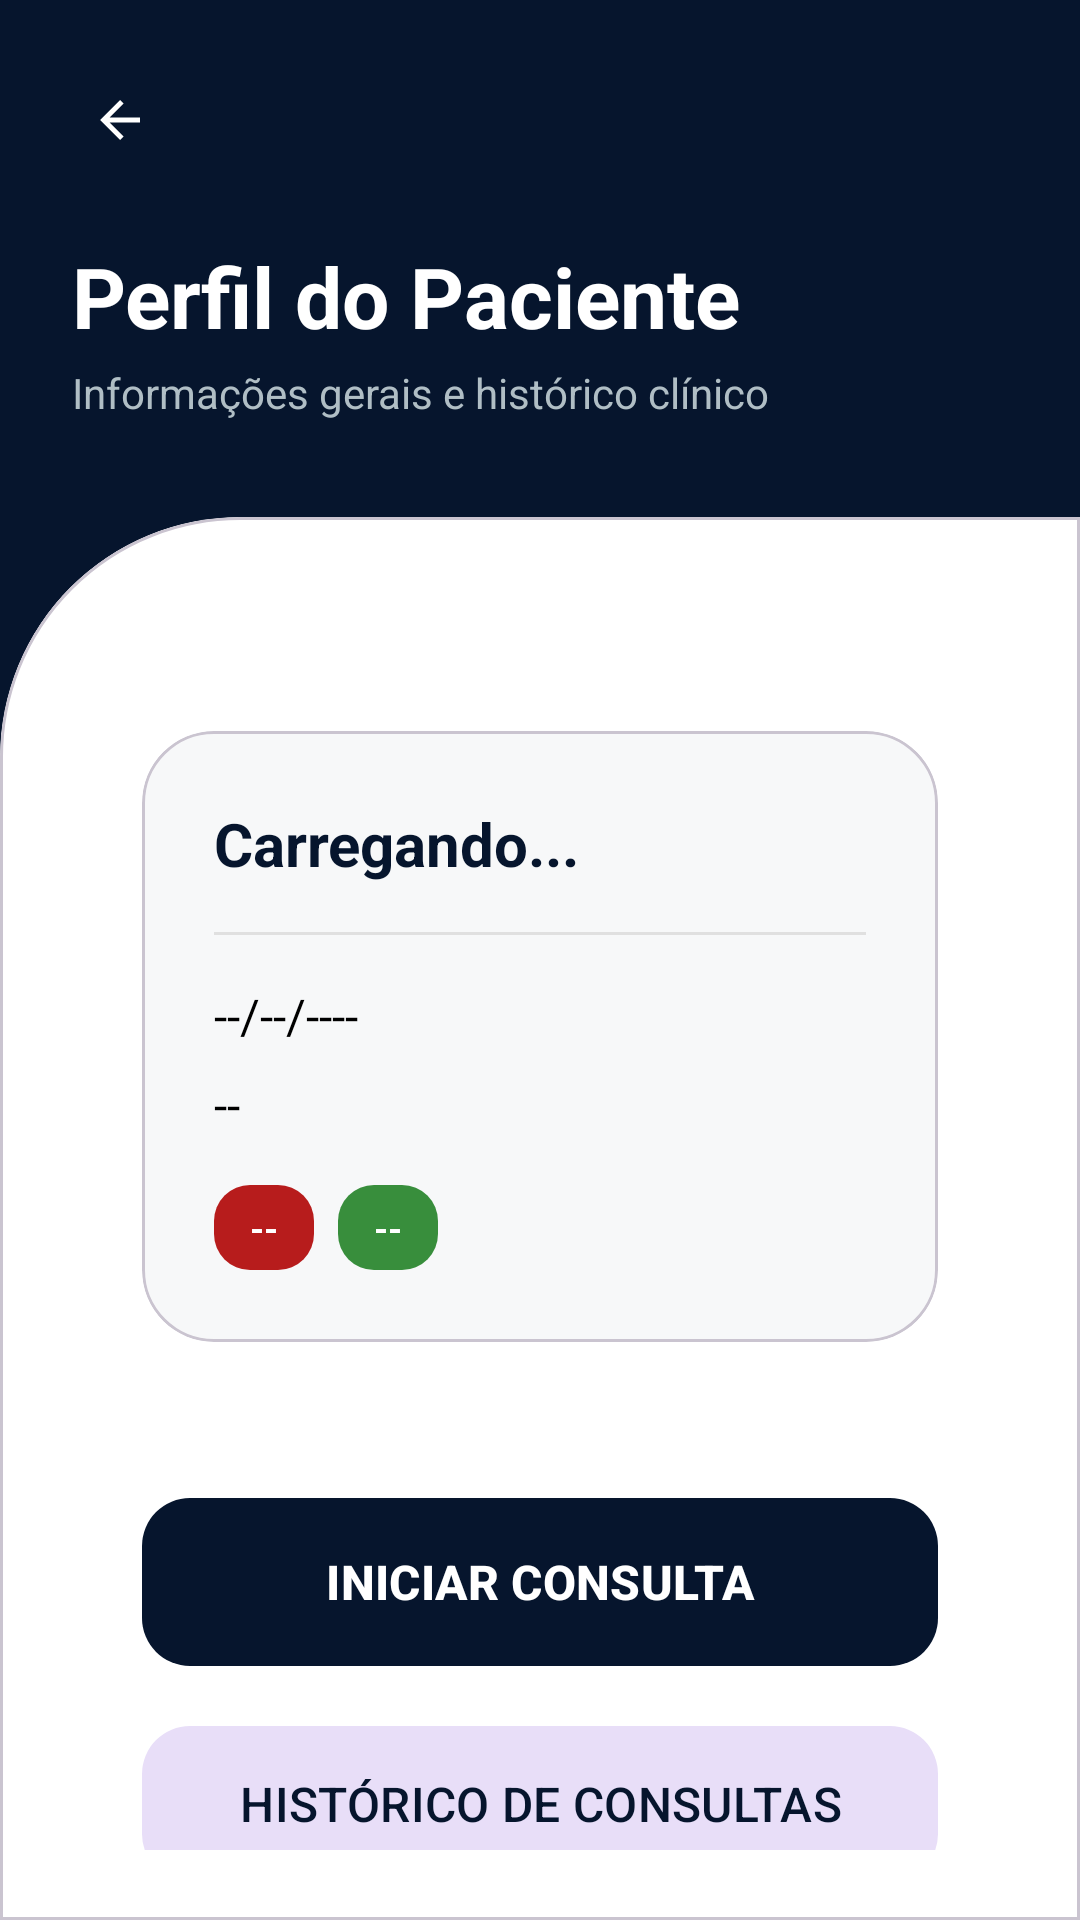

Android layout source for this screen:
<!-- AndroidManifest.xml: application theme Theme.IMed -->
<!-- res/layout/activity_perfil_paciente.xml -->
<?xml version="1.0" encoding="utf-8"?>
<androidx.constraintlayout.widget.ConstraintLayout xmlns:android="http://schemas.android.com/apk/res/android"
    xmlns:app="http://schemas.android.com/apk/res-auto"
    xmlns:tools="http://schemas.android.com/tools"
    android:layout_width="match_parent"
    android:layout_height="match_parent"
    android:background="@color/primary_navy"
    tools:context=".PerfilPacienteActivity">

    
    <com.google.android.material.button.MaterialButton
        android:id="@+id/btnVoltarPerfil"
        style="@style/Widget.Material3.Button.IconButton"
        android:layout_width="wrap_content"
        android:layout_height="wrap_content"
        android:layout_marginStart="16dp"
        android:layout_marginTop="16dp"
        app:icon="?attr/homeAsUpIndicator"
        app:iconTint="@color/pure_white"
        app:layout_constraintStart_toStartOf="parent"
        app:layout_constraintTop_toTopOf="parent" />

    <TextView
        android:id="@+id/tvProfileTitle"
        android:layout_width="wrap_content"
        android:layout_height="wrap_content"
        android:layout_marginStart="24dp"
        android:layout_marginTop="16dp"
        android:text="@string/patient_profile_title"
        android:textColor="@color/pure_white"
        android:textSize="28sp"
        android:textStyle="bold"
        app:layout_constraintStart_toStartOf="parent"
        app:layout_constraintTop_toBottomOf="@id/btnVoltarPerfil" />

    <TextView
        android:id="@+id/tvProfileSubtitle"
        android:layout_width="0dp"
        android:layout_height="wrap_content"
        android:layout_marginStart="24dp"
        android:layout_marginEnd="32dp"
        android:layout_marginTop="4dp"
        android:text="@string/patient_profile_subtitle"
        android:textColor="#B0BEC5"
        android:textSize="14sp"
        app:layout_constraintEnd_toEndOf="parent"
        app:layout_constraintStart_toStartOf="parent"
        app:layout_constraintTop_toBottomOf="@id/tvProfileTitle" />

    
    <com.google.android.material.card.MaterialCardView
        android:id="@+id/profileContentCard"
        android:layout_width="match_parent"
        android:layout_height="0dp"
        android:layout_marginTop="32dp"
        app:cardBackgroundColor="@color/pure_white"
        app:cardElevation="0dp"
        app:layout_constraintBottom_toBottomOf="parent"
        app:layout_constraintTop_toBottomOf="@id/tvProfileSubtitle"
        app:shapeAppearanceOverlay="@style/ShapeAppearance.IMed.LoginCard">

        <androidx.core.widget.NestedScrollView
            android:layout_width="match_parent"
            android:layout_height="match_parent"
            android:fillViewport="true">

            <androidx.constraintlayout.widget.ConstraintLayout
                android:layout_width="match_parent"
                android:layout_height="wrap_content"
                android:paddingHorizontal="24dp"
                android:paddingTop="48dp"
                android:paddingBottom="40dp">

                
                <com.google.android.material.card.MaterialCardView
                    android:id="@+id/cardInfoGeral"
                    android:layout_width="match_parent"
                    android:layout_height="wrap_content"
                    app:cardBackgroundColor="@color/input_gray"
                    app:cardCornerRadius="24dp"
                    app:cardElevation="0dp"
                    app:layout_constraintTop_toTopOf="parent">

                    <LinearLayout
                        android:layout_width="match_parent"
                        android:layout_height="wrap_content"
                        android:orientation="vertical"
                        android:padding="24dp">

                        <TextView
                            android:id="@+id/tvNome"
                            android:layout_width="match_parent"
                            android:layout_height="wrap_content"
                            android:text="@string/loading"
                            android:textColor="@color/primary_navy"
                            android:textSize="20sp"
                            android:textStyle="bold" />

                        <View
                            android:layout_width="match_parent"
                            android:layout_height="1dp"
                            android:layout_marginVertical="16dp"
                            android:background="#E0E0E0" />

                        <TextView
                            android:id="@+id/tvDataNasc"
                            android:layout_width="match_parent"
                            android:layout_height="wrap_content"
                            android:text="@string/placeholder_date"
                            android:textColor="@color/pure_black"
                            android:textSize="16sp" />

                        <TextView
                            android:id="@+id/tvSexo"
                            android:layout_width="match_parent"
                            android:layout_height="wrap_content"
                            android:layout_marginTop="8dp"
                            android:text="@string/placeholder_dash"
                            android:textColor="@color/pure_black"
                            android:textSize="16sp" />

                        <LinearLayout
                            android:layout_width="match_parent"
                            android:layout_height="wrap_content"
                            android:layout_marginTop="16dp"
                            android:orientation="horizontal">

                            <TextView
                                android:id="@+id/tvTipoSanguineo"
                                android:layout_width="wrap_content"
                                android:layout_height="wrap_content"
                                android:background="@drawable/bg_input_new"
                                android:backgroundTint="#B71C1C"
                                android:paddingHorizontal="12dp"
                                android:paddingVertical="6dp"
                                android:text="@string/placeholder_dash"
                                android:textColor="@color/pure_white"
                                android:textSize="12sp"
                                android:textStyle="bold" />

                            <TextView
                                android:id="@+id/tvAlergias"
                                android:layout_width="wrap_content"
                                android:layout_height="wrap_content"
                                android:layout_marginStart="8dp"
                                android:background="@drawable/bg_input_new"
                                android:backgroundTint="#388E3C"
                                android:paddingHorizontal="12dp"
                                android:paddingVertical="6dp"
                                android:text="@string/placeholder_dash"
                                android:textColor="@color/pure_white"
                                android:textSize="12sp"
                                android:textStyle="bold" />
                        </LinearLayout>
                    </LinearLayout>
                </com.google.android.material.card.MaterialCardView>

                
                <com.google.android.material.button.MaterialButton
                    android:id="@+id/btnIniciarConsulta"
                    android:layout_width="match_parent"
                    android:layout_height="64dp"
                    android:layout_marginTop="48dp"
                    android:text="@string/btn_start_consultation"
                    android:textAllCaps="false"
                    android:textColor="@color/pure_white"
                    android:textSize="16sp"
                    android:textStyle="bold"
                    app:backgroundTint="#06152D"
                    app:cornerRadius="16dp"
                    app:layout_constraintTop_toBottomOf="@id/cardInfoGeral" />

                <com.google.android.material.button.MaterialButton
                    android:id="@+id/btnHistoricoConsultas"
                    style="@style/Widget.Material3.Button.TonalButton"
                    android:layout_width="match_parent"
                    android:layout_height="60dp"
                    android:layout_marginTop="12dp"
                    android:text="HISTÓRICO DE CONSULTAS"
                    android:textAllCaps="false"
                    android:textColor="@color/primary_navy"
                    android:textSize="16sp"
                    app:cornerRadius="16dp"
                    app:layout_constraintTop_toBottomOf="@id/btnIniciarConsulta" />

            </androidx.constraintlayout.widget.ConstraintLayout>
        </androidx.core.widget.NestedScrollView>
    </com.google.android.material.card.MaterialCardView>

</androidx.constraintlayout.widget.ConstraintLayout>
<!-- resources referenced by this layout -->
<resources>
  <color name="input_gray">#F7F8F9</color>
  <color name="primary_navy">#06152D</color>
  <color name="pure_black">#000000</color>
  <color name="pure_white">#FFFFFF</color>
  <!-- drawable bg_input_new (drawable) -->
  <?xml version="1.0" encoding="utf-8"?>
  <shape xmlns:android="http://schemas.android.com/apk/res/android">
      <solid android:color="@color/input_gray" />
      <corners android:radius="12dp" />
  </shape>
  <string name="btn_start_consultation">INICIAR CONSULTA</string>
  <string name="loading">Carregando...</string>
  <string name="patient_profile_subtitle">Informações gerais e histórico clínico</string>
  <string name="patient_profile_title">Perfil do Paciente</string>
  <string name="placeholder_dash">--</string>
  <string name="placeholder_date">--/--/----</string>
  <style name="ShapeAppearance.IMed.LoginCard" parent="">
          <item name="cornerSizeTopLeft">80dp</item>
          <item name="cornerSizeTopRight">0dp</item>
          <item name="cornerSizeBottomLeft">0dp</item>
          <item name="cornerSizeBottomRight">0dp</item>
      </style>
  <style name="Theme.IMed" parent="Base.Theme.IMed" />
  <style name="Base.Theme.IMed" parent="Theme.Material3.DayNight.NoActionBar">
          <item name="colorPrimary">@color/primary_navy</item>
          <item name="colorSecondary">@color/accent_blue</item>
          <item name="android:statusBarColor">@color/primary_navy</item>
      </style>
  <color name="accent_blue">#0D47A1</color>
</resources>
